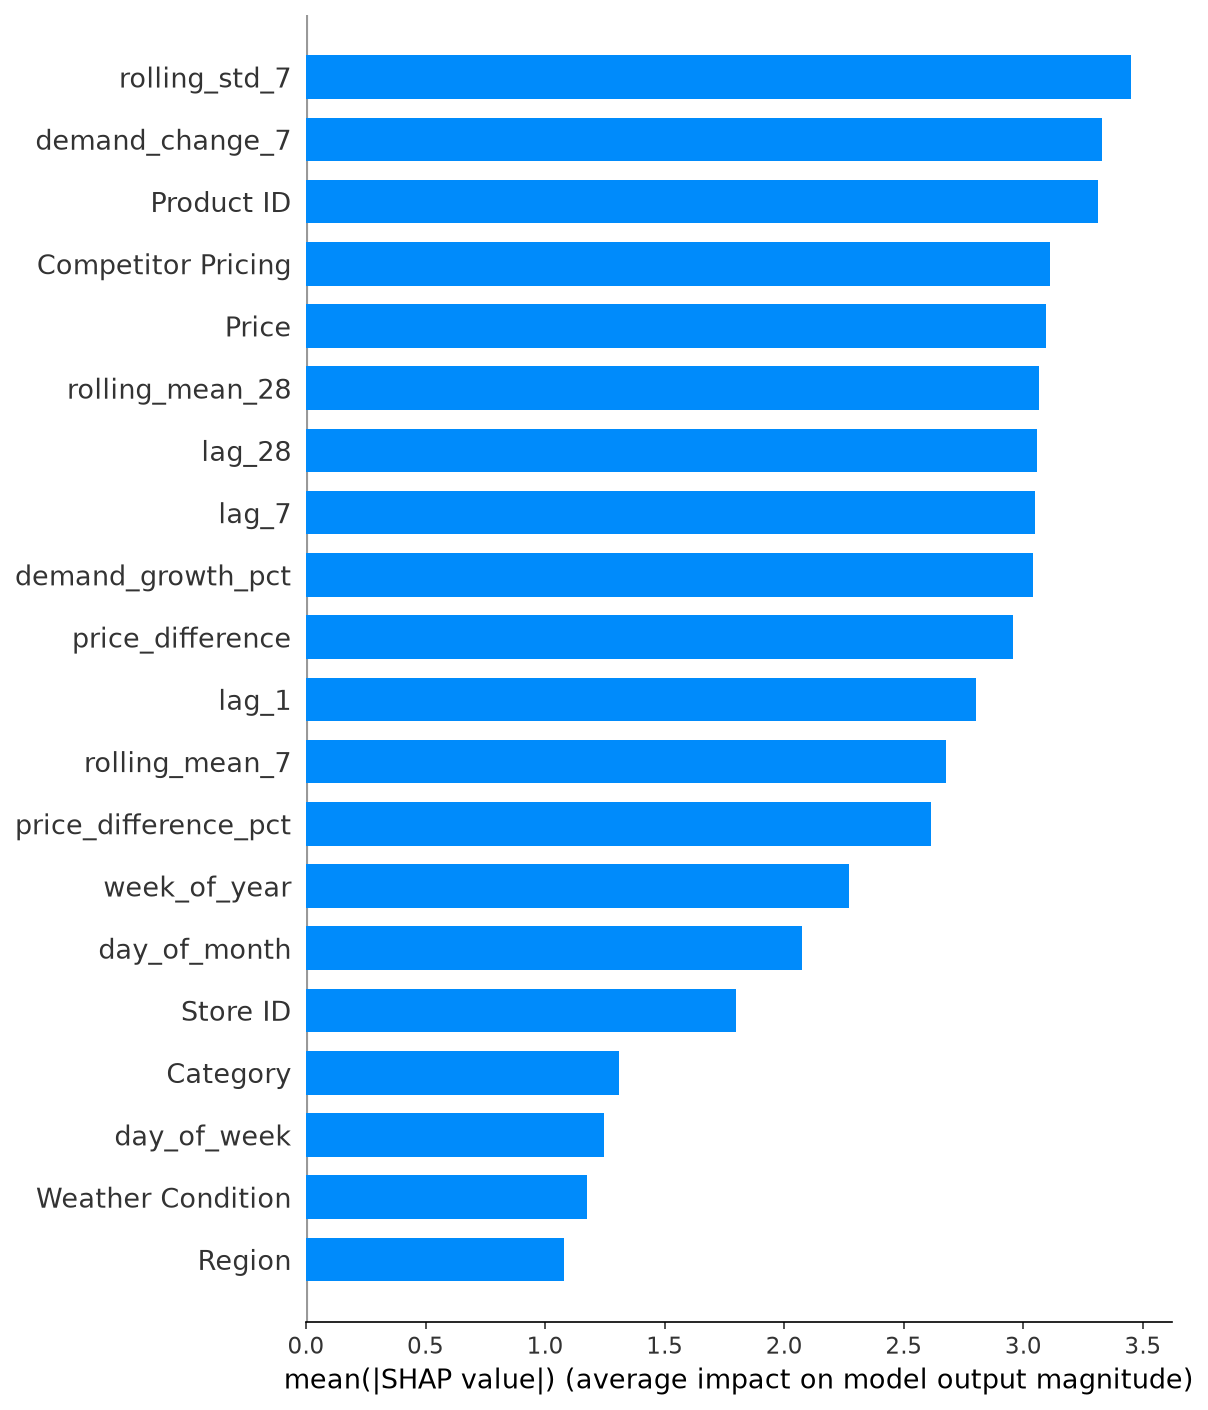

Source data for this figure (header and first rows):
feature, mean_abs_shap
rolling_std_7, 3.448
demand_change_7, 3.328
Product ID, 3.312
Competitor Pricing, 3.11
Price, 3.096
rolling_mean_28, 3.066
lag_28, 3.059
lag_7, 3.05
demand_growth_pct, 3.039
price_difference, 2.955
lag_1, 2.801
rolling_mean_7, 2.675
price_difference_pct, 2.614
week_of_year, 2.271
day_of_month, 2.074
Store ID, 1.8
Category, 1.31
day_of_week, 1.248
Weather Condition, 1.174
Region, 1.08
Discount, 1.064
Seasonality, 0.8348
month, 0.6842
year, 0.5447
Holiday/Promotion, 0.3733
is_weekend, 0.2313
quarter, 0.09763
